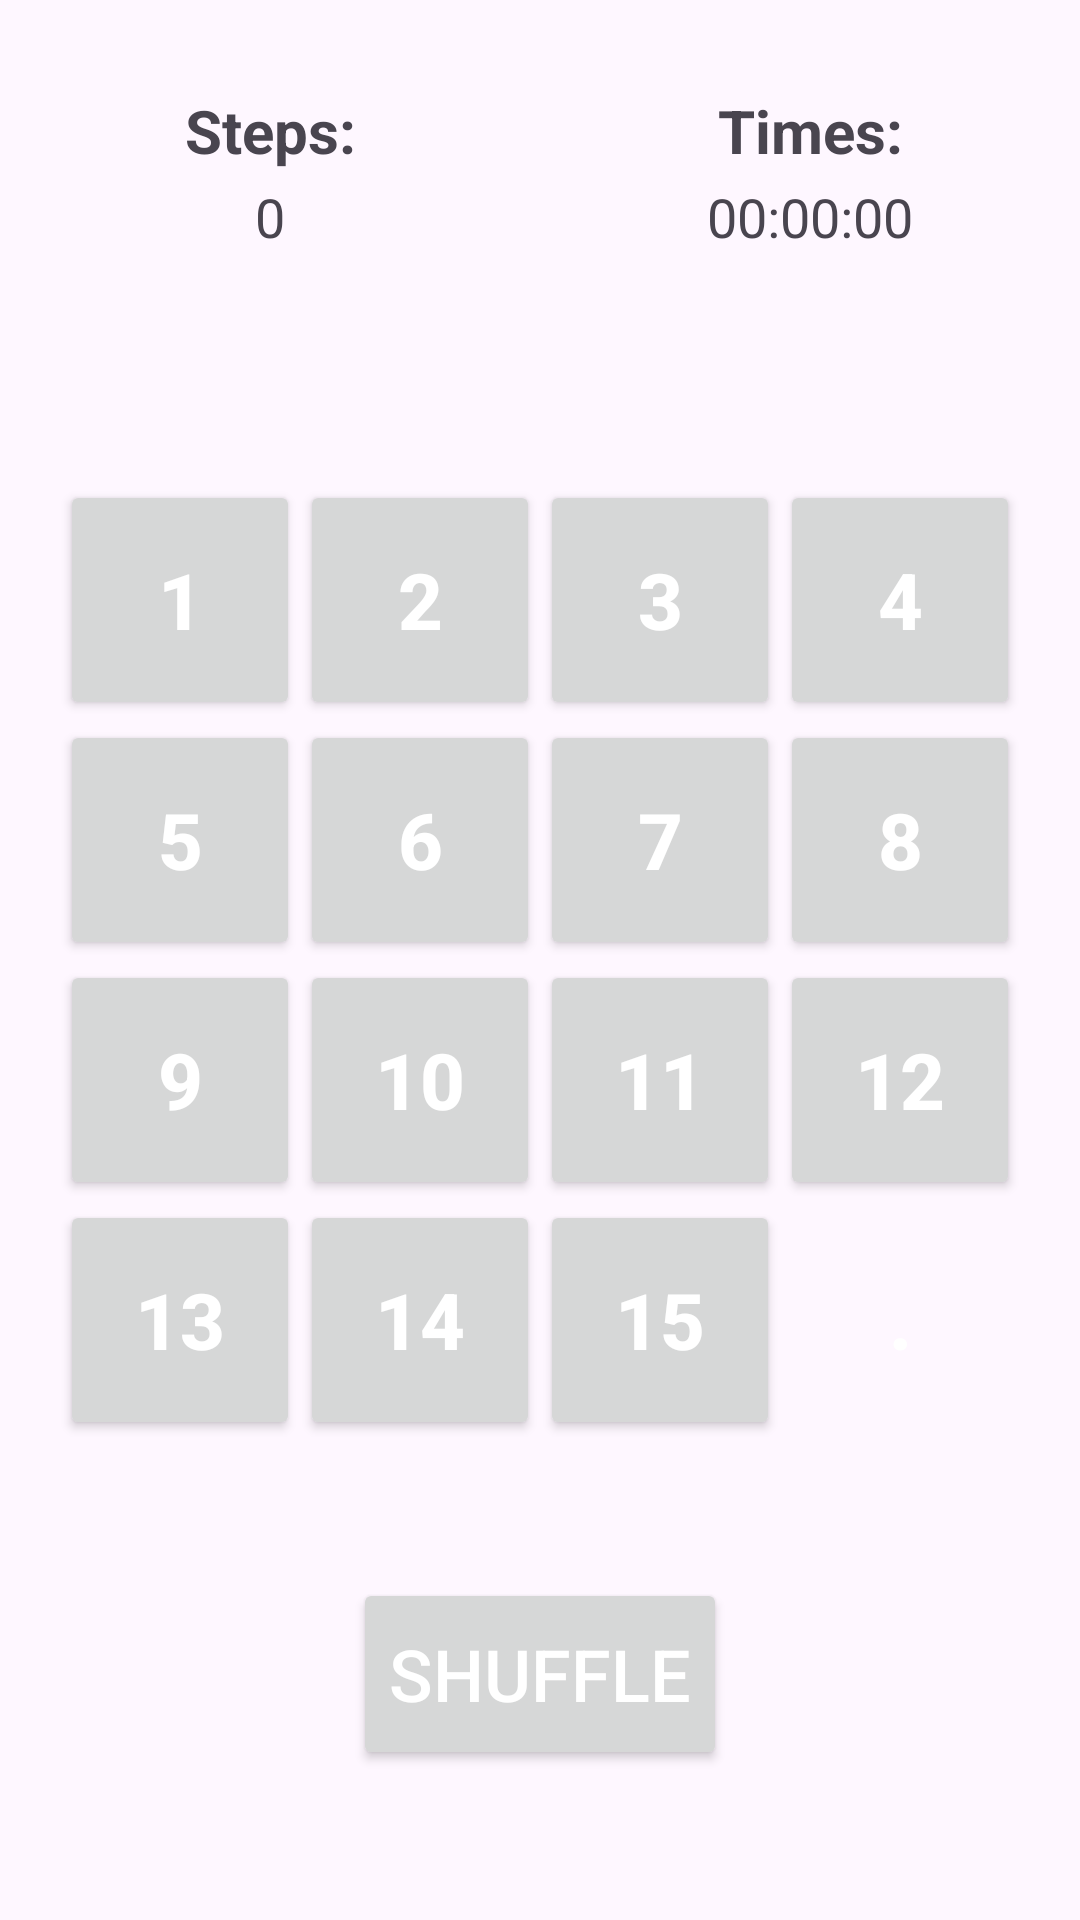

Android layout source for this screen:
<!-- AndroidManifest.xml: application theme Theme.SlidingPuzzle -->
<!-- res/layout/activity_game.xml -->
<?xml version="1.0" encoding="utf-8"?>
<FrameLayout xmlns:android="http://schemas.android.com/apk/res/android"
    xmlns:tools="http://schemas.android.com/tools"
    android:layout_width="match_parent"
    android:layout_height="match_parent"
    tools:context=".GameActivity">

    <LinearLayout
        android:orientation="horizontal"
        android:layout_width="match_parent"
        android:layout_marginTop="30dp"
        android:layout_height="wrap_content">
        <TextView
            android:text="@string/text_step"
            android:textSize="20sp"
            android:textStyle="bold"
            android:gravity="center"
            android:layout_weight="1"
            android:layout_width="0dp"
            android:layout_height="match_parent"/>

        <TextView
            android:text="@string/text_time"
            android:textSize="20sp"
            android:textStyle="bold"
            android:gravity="center"
            android:layout_weight="1"
            android:layout_width="0dp"
            android:layout_height="match_parent"/>
    </LinearLayout>

    <LinearLayout
        android:orientation="horizontal"
        android:layout_width="match_parent"
        android:layout_marginTop="60dp"
        android:layout_height="wrap_content">

        <TextView
            android:id="@+id/text_view_steps"
            android:text="@string/steps_default"
            android:textSize="18sp"
            android:gravity="center"
            android:layout_weight="1"
            android:layout_width="0dp"
            android:layout_height="match_parent"/>

        <TextView
            android:id="@+id/text_view_times"
            android:text="@string/times_default"
            android:textSize="18sp"
            android:gravity="center"
            android:layout_weight="1"
            android:layout_width="0dp"
            android:layout_height="match_parent"/>
    </LinearLayout>

    <RelativeLayout
        android:id="@+id/puzzle_group"
        android:layout_gravity="center"
        android:layout_width="wrap_content"
        android:layout_height="wrap_content">

        <Button
            android:id="@+id/button1"
            android:tag="00"
            android:text="@string/puzzle_1"
            android:layout_alignParentTop="true"
            android:layout_alignParentStart="true"
            style="@style/ButtonStyle" />

        <Button
            android:id="@+id/button2"
            android:tag="01"
            android:text="@string/puzzle_2"
            android:layout_alignParentTop="true"
            android:layout_toEndOf="@id/button1"
            style="@style/ButtonStyle" />

        <Button
            android:id="@+id/button3"
            android:tag="02"
            android:text="@string/puzzle_3"
            android:layout_alignParentTop="true"
            android:layout_toEndOf="@id/button2"
            style="@style/ButtonStyle" />

        <Button
            android:id="@+id/button4"
            android:tag="03"
            android:text="@string/puzzle_4"
            android:layout_alignParentTop="true"
            android:layout_toEndOf="@id/button3"
            style="@style/ButtonStyle" />

        <Button
            android:id="@+id/button5"
            android:tag="10"
            android:text="@string/puzzle_5"
            android:layout_below="@id/button1"
            android:layout_alignParentStart="true"
            style="@style/ButtonStyle" />

        <Button
            android:id="@+id/button6"
            android:tag="11"
            android:text="@string/puzzle_6"
            android:layout_below="@id/button2"
            android:layout_toEndOf="@id/button5"
            style="@style/ButtonStyle" />

        <Button
            android:id="@+id/button7"
            android:tag="12"
            android:text="@string/puzzle_7"
            android:layout_below="@id/button3"
            android:layout_toEndOf="@id/button6"
            style="@style/ButtonStyle" />

        <Button
            android:id="@+id/button8"
            android:tag="13"
            android:text="@string/puzzle_8"
            android:layout_below="@id/button4"
            android:layout_toEndOf="@id/button7"
            style="@style/ButtonStyle" />

        <Button
            android:id="@+id/button9"
            android:tag="20"
            android:text="@string/puzzle_9"
            android:layout_below="@id/button5"
            android:layout_alignParentStart="true"
            style="@style/ButtonStyle" />

        <Button
            android:id="@+id/button10"
            android:tag="21"
            android:text="@string/puzzle_10"
            android:layout_below="@id/button6"
            android:layout_toEndOf="@id/button9"
            style="@style/ButtonStyle" />

        <Button
            android:id="@+id/button11"
            android:tag="22"
            android:text="@string/puzzle_11"
            android:layout_below="@id/button7"
            android:layout_toEndOf="@id/button10"
            style="@style/ButtonStyle" />

        <Button
            android:id="@+id/button12"
            android:tag="23"
            android:text="@string/puzzle_12"
            android:layout_below="@id/button8"
            android:layout_toEndOf="@id/button11"
            style="@style/ButtonStyle" />

        <Button
            android:id="@+id/button13"
            android:tag="30"
            android:text="@string/puzzle_13"
            android:layout_below="@id/button9"
            android:layout_alignParentStart="true"
            style="@style/ButtonStyle" />

        <Button
            android:id="@+id/button14"
            android:tag="31"
            android:text="@string/puzzle_14"
            android:layout_below="@id/button10"
            android:layout_toEndOf="@id/button13"
            style="@style/ButtonStyle" />

        <Button
            android:id="@+id/button15"
            android:tag="32"
            android:text="@string/puzzle_15"
            android:layout_below="@id/button11"
            android:layout_toEndOf="@id/button14"
            style="@style/ButtonStyle" />

        <Button
            android:id="@+id/button16"
            android:tag="33"
            android:text="@string/empty"
            android:background="@color/freeButton"
            android:layout_below="@id/button12"
            android:layout_toEndOf="@id/button15"
            style="@style/ButtonStyle" />

    </RelativeLayout>

    <LinearLayout
        android:layout_gravity="bottom"
        android:gravity="center"
        android:layout_margin="50dp"
        android:orientation="horizontal"
        android:layout_width="match_parent"
        android:layout_height="?actionBarSize">

        <Button
            android:id="@+id/button_shuffle"
            android:text="@string/shuffle"
            android:layout_width="wrap_content"
            android:layout_height="match_parent"
            style="@style/ButtonStylePrimary"/>
    </LinearLayout>
</FrameLayout>
<!-- resources referenced by this layout -->
<resources>
  <color name="freeButton">#00FFFFFF</color>
  <string name="empty"> . </string>
  <string name="puzzle_1">1</string>
  <string name="puzzle_10">10</string>
  <string name="puzzle_11">11</string>
  <string name="puzzle_12">12</string>
  <string name="puzzle_13">13</string>
  <string name="puzzle_14">14</string>
  <string name="puzzle_15">15</string>
  <string name="puzzle_2">2</string>
  <string name="puzzle_3">3</string>
  <string name="puzzle_4">4</string>
  <string name="puzzle_5">5</string>
  <string name="puzzle_6">6</string>
  <string name="puzzle_7">7</string>
  <string name="puzzle_8">8</string>
  <string name="puzzle_9">9</string>
  <string name="shuffle">Shuffle</string>
  <string name="steps_default">0</string>
  <string name="text_step">Steps:</string>
  <string name="text_time">Times:</string>
  <string name="times_default">00:00:00</string>
  <style name="ButtonStyle">
          <item name="android:textSize">26sp</item>
          <item name="android:textStyle">bold</item>
          <item name="android:textColor">@color/white</item>
          <item name="android:layout_width">80dp</item>
          <item name="android:layout_height">80dp</item>
          <item name="android:onClick">buttonClick</item>
      </style>
  <style name="ButtonStylePrimary">
          <item name="android:textSize">24sp</item>
          <item name="android:textColor">@color/white</item>
          <item name="android:layout_width">80dp</item>
          <item name="android:layout_height">80dp</item>
          <item name="android:layout_gravity">center</item>
          <item name="android:onClick">buttonClick</item>
      </style>
  <style name="Theme.SlidingPuzzle" parent="Base.Theme.SlidingPuzzle" />
  <color name="white">#FFFFFFFF</color>
  <style name="Base.Theme.SlidingPuzzle" parent="Theme.Material3.DayNight.NoActionBar">
          
          
      </style>
</resources>
